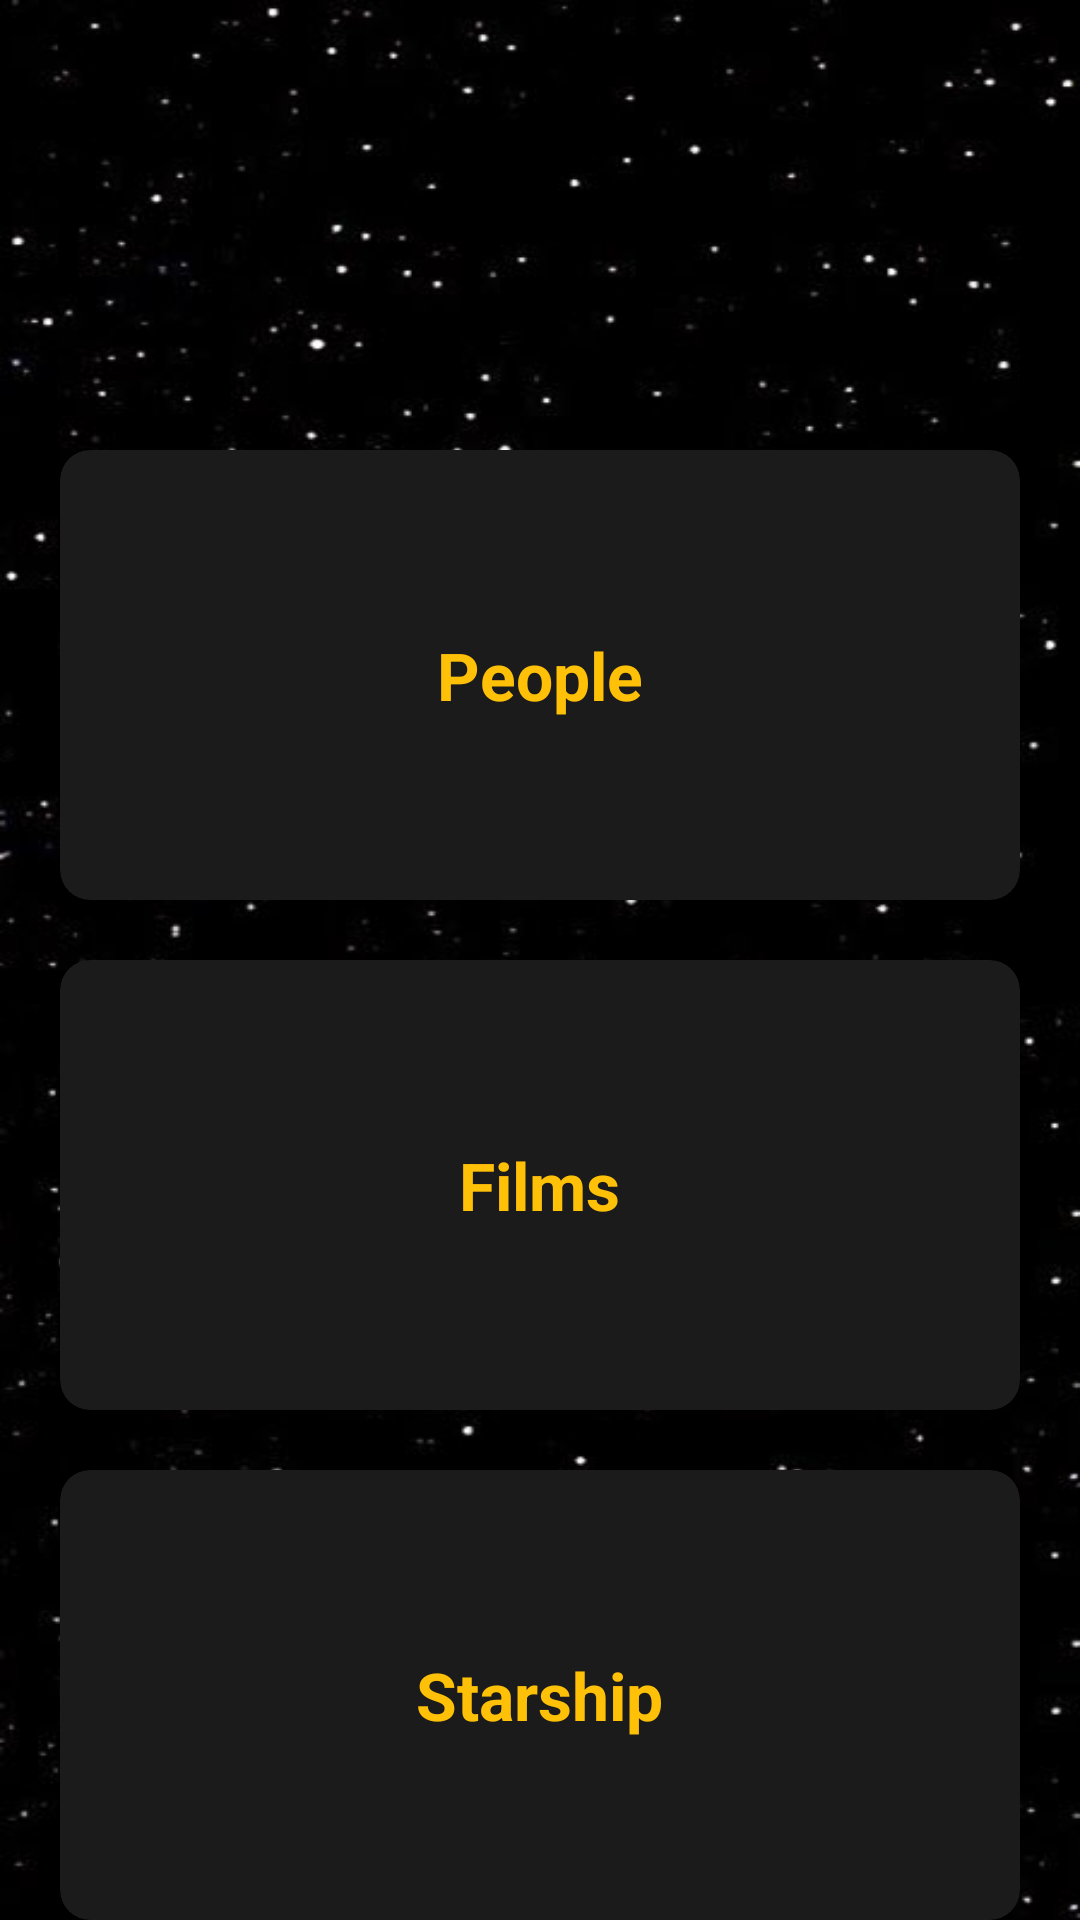

Reconstruct the res/layout file that produces this screen, plus the resources it refers to.
<!-- AndroidManifest.xml: application theme AppTheme -->
<!-- res/layout/fragment_catalogue.xml -->
<?xml version="1.0" encoding="utf-8"?>
<androidx.core.widget.NestedScrollView xmlns:android="http://schemas.android.com/apk/res/android"
    xmlns:app="http://schemas.android.com/apk/res-auto"
    xmlns:tools="http://schemas.android.com/tools"
    android:layout_width="match_parent"
    android:layout_height="match_parent"
    android:orientation="vertical"
    android:background="@drawable/spacebackground"
    tools:context=".ui.catalogue.CatalogueFragment">

    <LinearLayout
        android:layout_width="match_parent"
        android:layout_height="wrap_content"
        android:orientation="vertical">
        <ImageView
            android:layout_width="150dp"
            android:layout_height="150dp"
            android:layout_gravity="center_horizontal"
            android:src="@drawable/logostarwars"
            tools:ignore="ContentDescription" />
        <include
            android:layout_marginStart="20dp"
            android:layout_marginEnd="20dp"
            android:layout_width="match_parent"
            android:layout_height="wrap_content"
            layout="@layout/item_catalogue"/>
    </LinearLayout>


</androidx.core.widget.NestedScrollView>
<!-- res/layout/item_catalogue.xml (included above) -->
<?xml version="1.0" encoding="utf-8"?>
<LinearLayout xmlns:android="http://schemas.android.com/apk/res/android"
    android:layout_width="match_parent"
    android:layout_height="match_parent"
    xmlns:app="http://schemas.android.com/apk/res-auto"
    android:orientation="vertical"
    android:background="@android:color/transparent">

    <androidx.cardview.widget.CardView
        android:id="@+id/btn_catalogue_people"
        android:layout_width="match_parent"
        android:layout_height="150dp"
        app:cardCornerRadius="10dp"
        android:backgroundTint="@color/colorPrimaryDark">
        <TextView
            android:layout_width="wrap_content"
            android:layout_height="wrap_content"
            android:text="@string/people"
            android:layout_gravity="center"
            android:textSize="22sp"
            android:textStyle="bold"
            android:textColor="@color/colorAccent"/>
    </androidx.cardview.widget.CardView>

    <androidx.cardview.widget.CardView
        android:id="@+id/btn_catalogue_films"
        android:layout_marginTop="20dp"
        android:layout_width="match_parent"
        android:layout_height="150dp"
        app:cardCornerRadius="10dp"
        android:backgroundTint="@color/colorPrimaryDark">
        <TextView
            android:layout_width="wrap_content"
            android:layout_height="wrap_content"
            android:text="@string/films"
            android:layout_gravity="center"
            android:textSize="22sp"
            android:textStyle="bold"
            android:textColor="@color/colorAccent"/>
    </androidx.cardview.widget.CardView>

    <androidx.cardview.widget.CardView
        android:id="@+id/btn_catalogue_starships"
        android:layout_marginTop="20dp"
        android:layout_width="match_parent"
        android:layout_height="150dp"
        app:cardCornerRadius="10dp"
        android:backgroundTint="@color/colorPrimaryDark">
        <TextView
            android:layout_width="wrap_content"
            android:layout_height="wrap_content"
            android:text="@string/starship"
            android:layout_gravity="center"
            android:textSize="22sp"
            android:textStyle="bold"
            android:textColor="@color/colorAccent"/>
    </androidx.cardview.widget.CardView>

    <androidx.cardview.widget.CardView
        android:id="@+id/btn_catalogue_vehicles"
        android:layout_marginTop="20dp"
        android:layout_width="match_parent"
        android:layout_height="150dp"
        app:cardCornerRadius="10dp"
        android:backgroundTint="@color/colorPrimaryDark">
        <TextView
            android:layout_width="wrap_content"
            android:layout_height="wrap_content"
            android:text="@string/vehicles"
            android:layout_gravity="center"
            android:textSize="22sp"
            android:textStyle="bold"
            android:textColor="@color/colorAccent"/>
    </androidx.cardview.widget.CardView>

    <androidx.cardview.widget.CardView
        android:id="@+id/btn_catalogue_species"
        android:layout_marginTop="20dp"
        android:layout_width="match_parent"
        android:layout_height="150dp"
        app:cardCornerRadius="10dp"
        android:backgroundTint="@color/colorPrimaryDark">
        <TextView
            android:layout_width="wrap_content"
            android:layout_height="wrap_content"
            android:text="@string/species"
            android:layout_gravity="center"
            android:textSize="22sp"
            android:textStyle="bold"
            android:textColor="@color/colorAccent"/>
    </androidx.cardview.widget.CardView>

    <androidx.cardview.widget.CardView
        android:id="@+id/btn_catalogue_planet"
        android:layout_marginTop="20dp"
        android:layout_width="match_parent"
        android:layout_height="150dp"
        app:cardCornerRadius="10dp"
        android:backgroundTint="@color/colorPrimaryDark">
        <TextView
            android:layout_width="wrap_content"
            android:layout_height="wrap_content"
            android:text="@string/planet"
            android:layout_gravity="center"
            android:textSize="22sp"
            android:textStyle="bold"
            android:textColor="@color/colorAccent"/>
    </androidx.cardview.widget.CardView>



</LinearLayout>
<!-- resources referenced by this layout -->
<resources>
  <color name="colorAccent">#FFC107</color>
  <color name="colorPrimaryDark">#1B1B1B</color>
  <!-- drawable spacebackground: jpg bitmap (drawable, 34819 bytes) -->
  <string name="films">Films</string>
  <string name="people">People</string>
  <string name="planet">Planet</string>
  <string name="species">Species</string>
  <string name="starship">Starship</string>
  <string name="vehicles">Vehicles</string>
  <style name="AppTheme" parent="Theme.MaterialComponents.Light.NoActionBar">
          
          <item name="colorPrimary">@color/colorPrimary</item>
          <item name="colorPrimaryDark">@color/colorPrimaryDark</item>
          <item name="colorAccent">@color/colorAccent</item>
          <item name="android:windowTranslucentStatus">true</item>
          <item name="android:windowTranslucentNavigation">true</item>
      </style>
  <color name="colorPrimary">#212121</color>
</resources>
